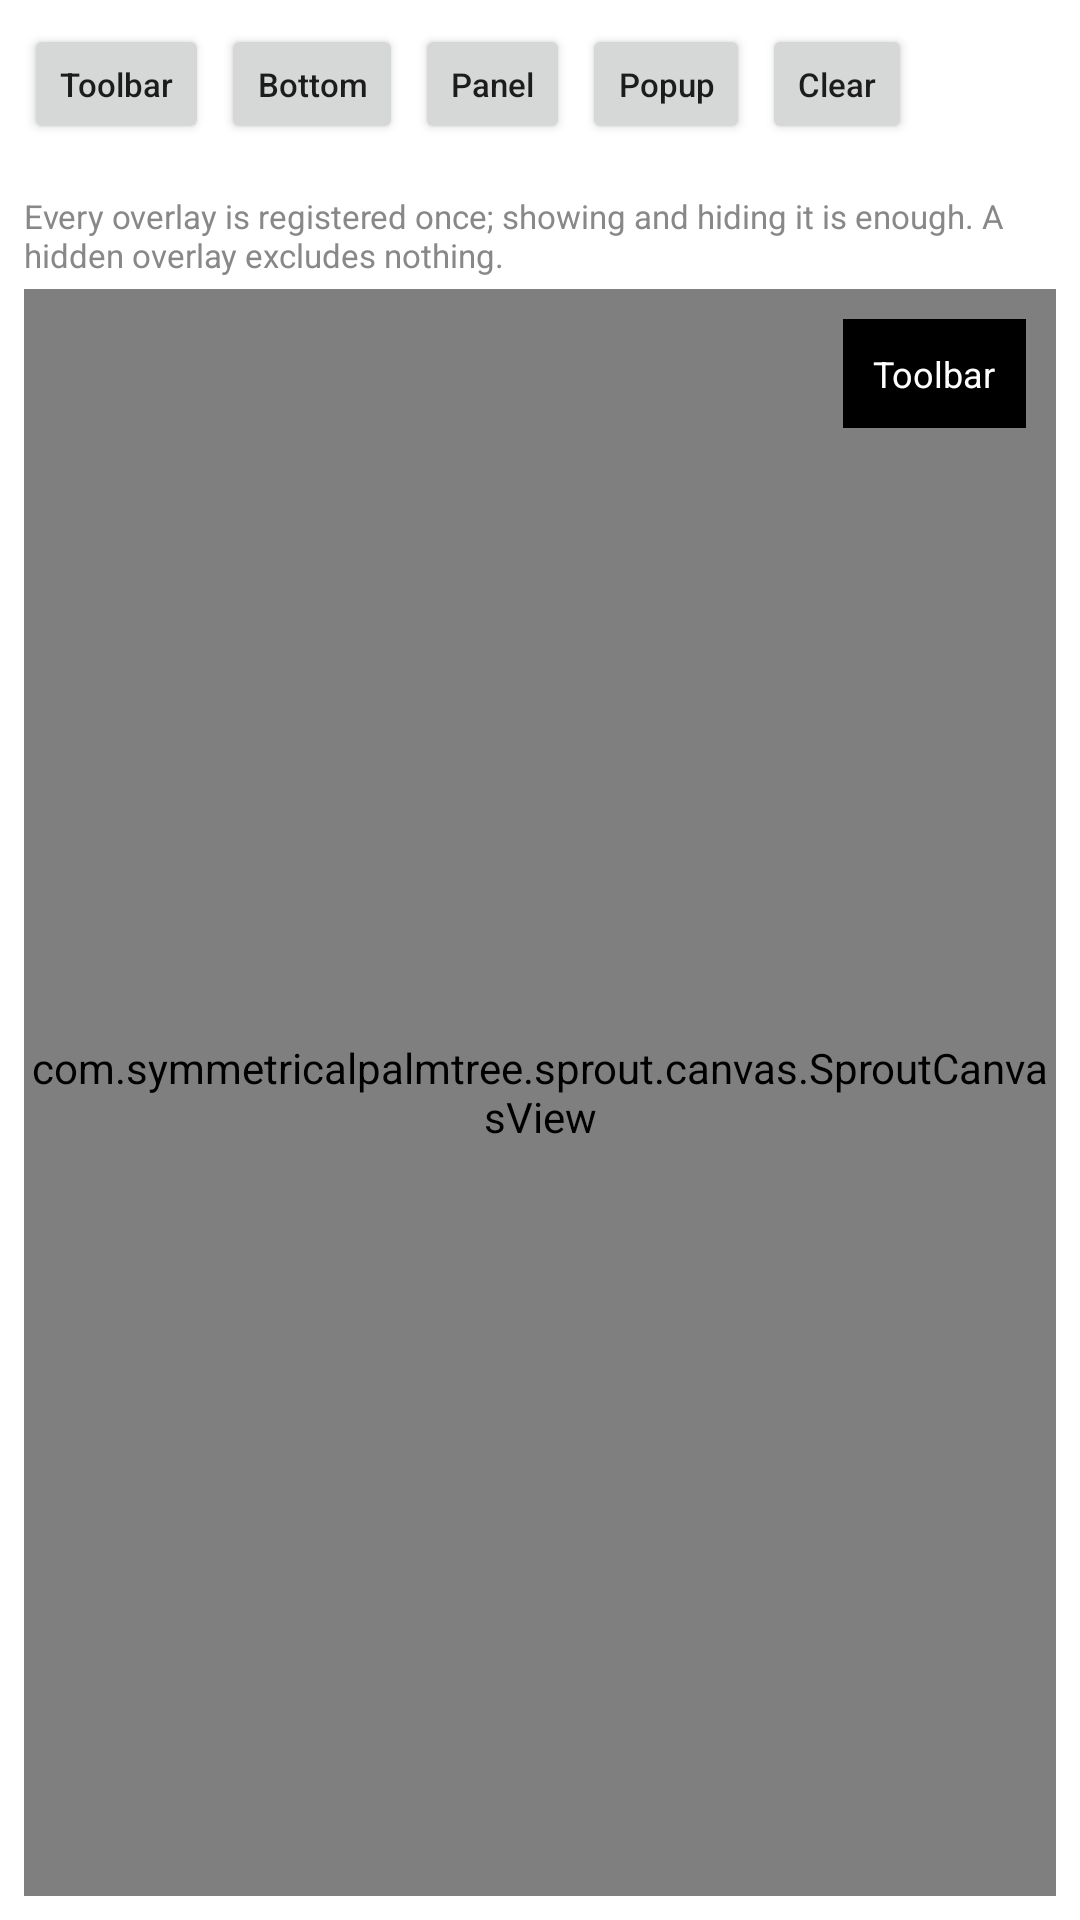

Android layout source for this screen:
<!-- AndroidManifest.xml: application theme Theme.SproutCanvasLab -->
<!-- res/layout/activity_overlays_lab.xml -->
<?xml version="1.0" encoding="utf-8"?>
<LinearLayout xmlns:android="http://schemas.android.com/apk/res/android"
    android:layout_width="match_parent"
    android:layout_height="match_parent"
    android:background="@color/paper_white"
    android:orientation="vertical"
    android:padding="8dp">

    <LinearLayout
        android:layout_width="match_parent"
        android:layout_height="wrap_content"
        android:orientation="horizontal">

        <Button
            android:id="@+id/toggleToolbar"
            style="@style/LabCompactButton"
            android:text="@string/overlay_toolbar" />

        <Button
            android:id="@+id/toggleBottomBar"
            style="@style/LabCompactButton"
            android:text="@string/overlay_bottom" />

        <Button
            android:id="@+id/toggleSidePanel"
            style="@style/LabCompactButton"
            android:text="@string/overlay_panel" />

        <Button
            android:id="@+id/togglePopup"
            style="@style/LabCompactButton"
            android:text="@string/overlay_popup" />

        <Button
            android:id="@+id/clearButton"
            style="@style/LabCompactButton"
            android:text="@string/action_clear" />
    </LinearLayout>

    <TextView
        android:id="@+id/overlaysStatus"
        android:layout_width="match_parent"
        android:layout_height="wrap_content"
        android:fontFamily="monospace"
        android:textColor="@color/ink_black"
        android:textSize="11sp" />

    <TextView
        style="@style/LabHint"
        android:text="@string/overlays_hint" />

    <FrameLayout
        android:layout_width="match_parent"
        android:layout_height="0dp"
        android:layout_marginTop="4dp"
        android:layout_weight="1"
        android:background="@drawable/canvas_frame">

        <com.symmetricalpalmtree.sprout.canvas.SproutCanvasView
            android:id="@+id/canvas"
            android:layout_width="match_parent"
            android:layout_height="match_parent" />

        <TextView
            android:id="@+id/floatingToolbar"
            style="@style/LabOverlay"
            android:layout_gravity="top|end"
            android:layout_margin="10dp"
            android:text="@string/overlay_toolbar_label" />

        <TextView
            android:id="@+id/sidePanel"
            style="@style/LabOverlay"
            android:layout_width="96dp"
            android:layout_height="match_parent"
            android:layout_gravity="start"
            android:gravity="center"
            android:text="@string/overlay_panel_label"
            android:visibility="gone" />

        <TextView
            android:id="@+id/bottomBar"
            style="@style/LabOverlay"
            android:layout_width="match_parent"
            android:layout_gravity="bottom"
            android:gravity="center"
            android:text="@string/overlay_bottom_label"
            android:visibility="gone" />

        <TextView
            android:id="@+id/centrePopup"
            style="@style/LabOverlay"
            android:layout_width="200dp"
            android:layout_height="120dp"
            android:layout_gravity="center"
            android:gravity="center"
            android:text="@string/overlay_popup_label"
            android:visibility="gone" />
    </FrameLayout>
</LinearLayout>
<!-- resources referenced by this layout -->
<resources>
  <color name="ink_black">#FF000000</color>
  <color name="paper_white">#FFFFFFFF</color>
  <!-- drawable canvas_frame (drawable) -->
  <?xml version="1.0" encoding="utf-8"?>
  <shape xmlns:android="http://schemas.android.com/apk/res/android"
      android:shape="rectangle">
      <solid android:color="@color/paper_white" />
      <stroke
          android:width="1dp"
          android:color="@color/ink_light" />
  </shape>
  <string name="action_clear">Clear</string>
  <string name="overlay_bottom">Bottom</string>
  <string name="overlay_bottom_label">Bottom bar</string>
  <string name="overlay_panel">Panel</string>
  <string name="overlay_panel_label">Side\npanel</string>
  <string name="overlay_popup">Popup</string>
  <string name="overlay_popup_label">Popup</string>
  <string name="overlay_toolbar">Toolbar</string>
  <string name="overlay_toolbar_label">Toolbar</string>
  <string name="overlays_hint">Every overlay is registered once; showing and hiding it is enough. A hidden overlay excludes nothing.</string>
  <style name="LabCompactButton">
          <item name="android:layout_width">wrap_content</item>
          <item name="android:layout_height">40dp</item>
          <item name="android:layout_marginEnd">4dp</item>
          <item name="android:minWidth">0dp</item>
          <item name="android:paddingStart">12dp</item>
          <item name="android:paddingEnd">12dp</item>
          <item name="android:textAllCaps">false</item>
          <item name="android:textSize">11sp</item>
      </style>
  <style name="LabHint">
          <item name="android:layout_width">match_parent</item>
          <item name="android:layout_height">wrap_content</item>
          <item name="android:layout_marginTop">2dp</item>
          <item name="android:textColor">@color/ink_light</item>
          <item name="android:textSize">11sp</item>
      </style>
  <style name="LabOverlay">
          <item name="android:layout_width">wrap_content</item>
          <item name="android:layout_height">wrap_content</item>
          <item name="android:background">@color/ink_black</item>
          <item name="android:padding">10dp</item>
          <item name="android:textColor">@color/paper_white</item>
          <item name="android:textSize">12sp</item>
      </style>
  <style name="Theme.SproutCanvasLab" parent="Theme.AppCompat.Light.NoActionBar">
          <item name="android:windowBackground">@color/paper_white</item>
          <item name="android:statusBarColor">@color/paper_white</item>
          <item name="android:windowLightStatusBar">true</item>
      </style>
  <color name="ink_light">#FF888888</color>
</resources>
